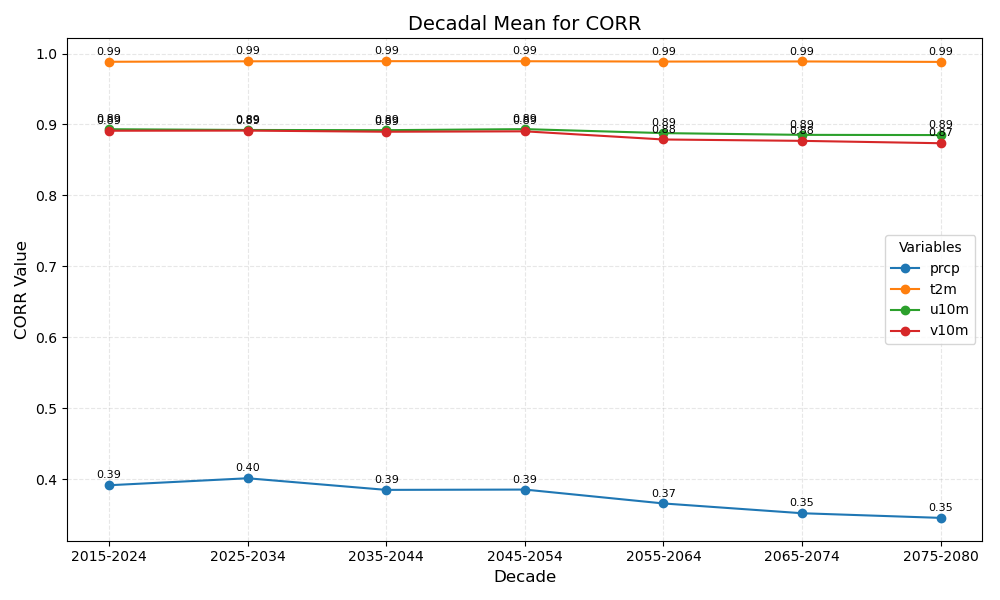

The table this chart was drawn from, first rows:
year_bin	prcp	t2m	u10m	v10m
2015-2024	0.39	0.99	0.89	0.89
2025-2034	0.40	0.99	0.89	0.89
2035-2044	0.39	0.99	0.89	0.89
2045-2054	0.39	0.99	0.89	0.89
2055-2064	0.37	0.99	0.89	0.88
2065-2074	0.35	0.99	0.89	0.88
2075-2080	0.35	0.99	0.89	0.87
